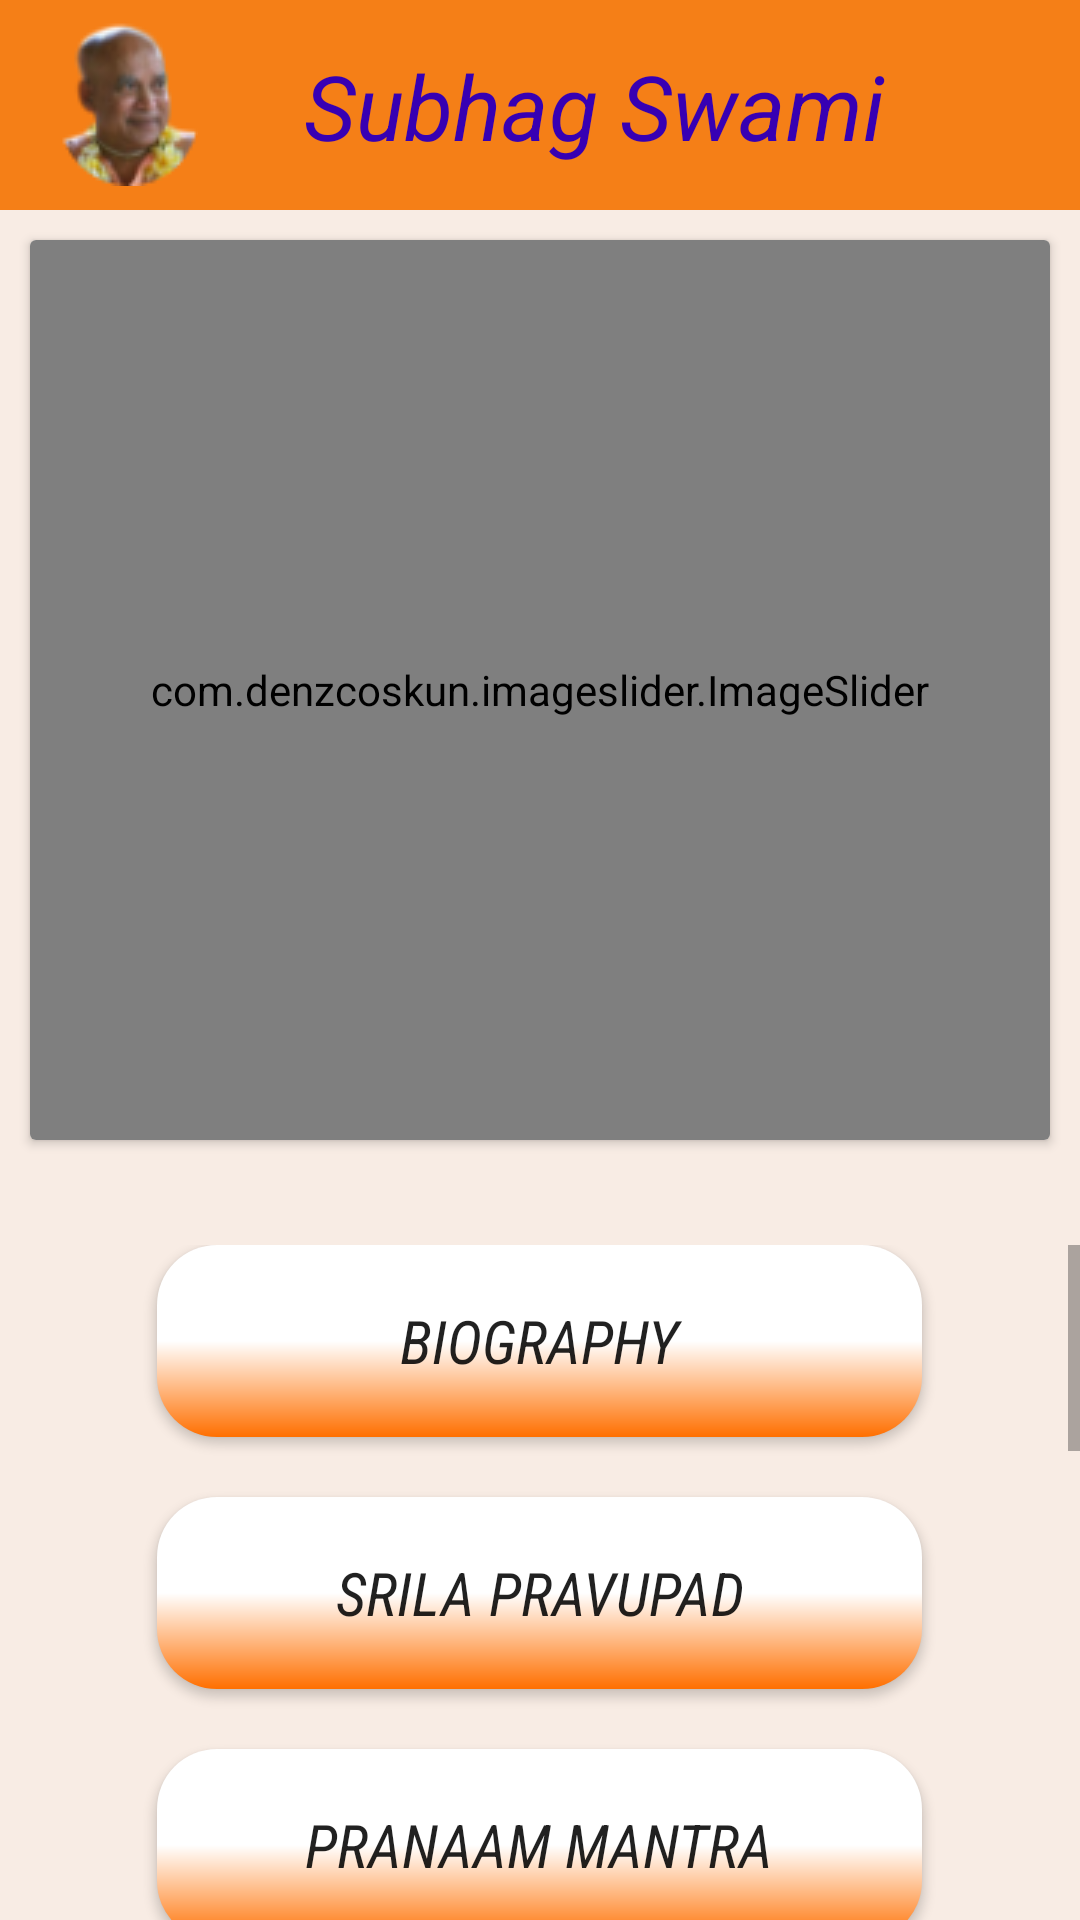

This screen was rendered from an Android layout file. Write that file and the resources it references.
<!-- AndroidManifest.xml: application theme Theme.My_teacher -->
<!-- res/layout/activity_page_one.xml -->
<?xml version="1.0" encoding="utf-8"?>
<LinearLayout xmlns:android="http://schemas.android.com/apk/res/android"
    xmlns:app="http://schemas.android.com/apk/res-auto"
    xmlns:tools="http://schemas.android.com/tools"
    android:layout_width="match_parent"
    android:layout_height="match_parent"
    android:background="#5CEACBB3"
    android:orientation="vertical"
    tools:context=".PageOne">

    <LinearLayout
        android:layout_width="match_parent"
        android:layout_height="70dp"

        android:background="#F57F17"
        android:orientation="horizontal">

        <ImageView
            android:id="@+id/img_01"
            android:layout_width="wrap_content"
            android:layout_height="wrap_content"
            android:layout_marginHorizontal="20dp"
            android:layout_marginVertical="6dp"
            android:src="@drawable/smallphoto" />

        <TextView
            android:layout_width="match_parent"
            android:layout_height="wrap_content"
            android:layout_marginRight="50dp"
            android:padding="15dp"
            android:text="Subhag Swami"
            android:textAlignment="center"
            android:textColor="@color/purple_700"
            android:textSize="30dp"
            android:textStyle="italic" />

    </LinearLayout>

    <androidx.cardview.widget.CardView
        android:layout_width="match_parent"
        android:layout_height="wrap_content"
        android:layout_margin="10dp">

        <LinearLayout
            android:layout_width="match_parent"
            android:layout_height="wrap_content">

            <com.denzcoskun.imageslider.ImageSlider
                android:id="@+id/imgSliders"
                android:layout_width="match_parent"
                android:layout_height="300dp"
                app:iss_auto_cycle="true"
                app:iss_corner_radius="10"
                app:iss_delay="1000"
                app:iss_period="1000"
                app:iss_title_background="@color/teal_200" />


        </LinearLayout>


    </androidx.cardview.widget.CardView>

    <ScrollView
        android:layout_width="match_parent"
        android:layout_height="match_parent"
        android:layout_marginTop="25dp">

        <LinearLayout
            android:layout_width="match_parent"
            android:layout_height="match_parent"
            android:gravity="center"
            android:orientation="vertical">

            <androidx.appcompat.widget.AppCompatButton
                android:layout_width="255dp"
                android:layout_height="64dp"
                android:background="@drawable/buttonshape"
                android:fontFamily="sans-serif-condensed"
                android:onClick="biography"
                android:padding="10dp"
                android:text="Biography"
                android:textSize="20dp"
                android:textStyle="italic" />

            <androidx.appcompat.widget.AppCompatButton
                android:layout_width="255dp"
                android:layout_height="64dp"
                android:layout_marginTop="20dp"
                android:background="@drawable/buttonshape"
                android:fontFamily="sans-serif-condensed"
                android:onClick="pravupad"
                android:padding="10dp"
                android:text="Srila Pravupad"
                android:textSize="20dp"
                android:textStyle="italic" />

            <androidx.appcompat.widget.AppCompatButton
                android:layout_width="255dp"
                android:layout_height="64dp"
                android:layout_marginTop="20dp"
                android:background="@drawable/buttonshape"
                android:fontFamily="sans-serif-condensed"
                android:onClick="mpranam"
                android:padding="10dp"
                android:text="Pranaam Mantra"
                android:textSize="20dp"
                android:textStyle="italic" />

            <androidx.appcompat.widget.AppCompatButton
                android:layout_width="255dp"
                android:layout_height="64dp"
                android:layout_marginTop="20dp"
                android:background="@drawable/buttonshape"
                android:fontFamily="sans-serif-condensed"
                android:onClick="message"
                android:padding="10dp"
                android:text="Message of Swami"
                android:textSize="20dp"
                android:textStyle="italic" />

            <androidx.appcompat.widget.AppCompatButton
                android:layout_width="255dp"
                android:layout_height="64dp"
                android:layout_marginTop="20dp"
                android:background="@drawable/buttonshape"
                android:fontFamily="sans-serif-condensed"
                android:onClick="Image"
                android:padding="10dp"
                android:text="Images of Swami"
                android:textSize="20dp"
                android:textStyle="italic" />

            <androidx.appcompat.widget.AppCompatButton
                android:layout_width="255dp"
                android:layout_height="64dp"
                android:layout_marginTop="20dp"
                android:background="@drawable/buttonshape"
                android:fontFamily="sans-serif-condensed"
                android:onClick="Audio"
                android:padding="10dp"
                android:text="Audio of Swami"
                android:textSize="20dp"
                android:textStyle="italic" />

            <androidx.appcompat.widget.AppCompatButton
                android:layout_width="255dp"
                android:layout_height="64dp"
                android:layout_marginTop="20dp"
                android:background="@drawable/buttonshape"
                android:fontFamily="sans-serif-condensed"
                android:onClick="Video"
                android:padding="10dp"
                android:text="Video of Swami"
                android:textSize="20dp"
                android:textStyle="italic" />

            <androidx.appcompat.widget.AppCompatButton
                android:layout_width="255dp"
                android:layout_height="64dp"
                android:layout_marginTop="20dp"
                android:background="@drawable/buttonshape"
                android:fontFamily="sans-serif-condensed"
                android:onClick="Quotes"
                android:padding="10dp"
                android:text="Quotes of Swami"
                android:textSize="20dp"
                android:textStyle="italic" />

            <androidx.appcompat.widget.AppCompatButton
                android:layout_width="255dp"
                android:layout_height="64dp"
                android:layout_marginTop="20dp"
                android:background="@drawable/buttonshape"
                android:fontFamily="sans-serif-condensed"
                android:onClick="facebook"
                android:padding="10dp"
                android:text="Facebook"
                android:textSize="20dp"
                android:textStyle="italic" />


        </LinearLayout>
    </ScrollView>


</LinearLayout>
<!-- resources referenced by this layout -->
<resources>
  <!-- drawable buttonshape (drawable) -->
  <?xml version="1.0" encoding="utf-8"?>
  <shape xmlns:android="http://schemas.android.com/apk/res/android">
      <gradient
          android:angle="25"
          android:centerColor="@color/white"
          android:endColor="#FF6F00"
          android:startColor="@color/white" />
      <corners android:radius="20dp" />
  </shape>
  <!-- drawable smallphoto: png bitmap (drawable, 5675 bytes) -->
  <style name="Theme.My_teacher" parent="Theme.MaterialComponents.DayNight.DarkActionBar">
          
          <item name="colorPrimary">@color/purple_500</item>
          <item name="colorPrimaryVariant">@color/purple_700</item>
          <item name="colorOnPrimary">@color/white</item>
          
          <item name="colorSecondary">@color/teal_200</item>
          <item name="colorSecondaryVariant">@color/teal_700</item>
          <item name="colorOnSecondary">@color/black</item>
          
          <item name="android:statusBarColor">?attr/colorPrimaryVariant</item>
          
      </style>
  <!-- not gathered from this repository: default colours our renderer supplied (Android Studio template values) -->
  <color name="purple_500">#FF6200EE</color>
  <color name="purple_700">#FF3700B3</color>
  <color name="teal_200">#FF03DAC5</color>
  <color name="teal_700">#FF018786</color>
  <color name="black">#FF000000</color>
  <color name="white">#FFFFFFFF</color>
</resources>
